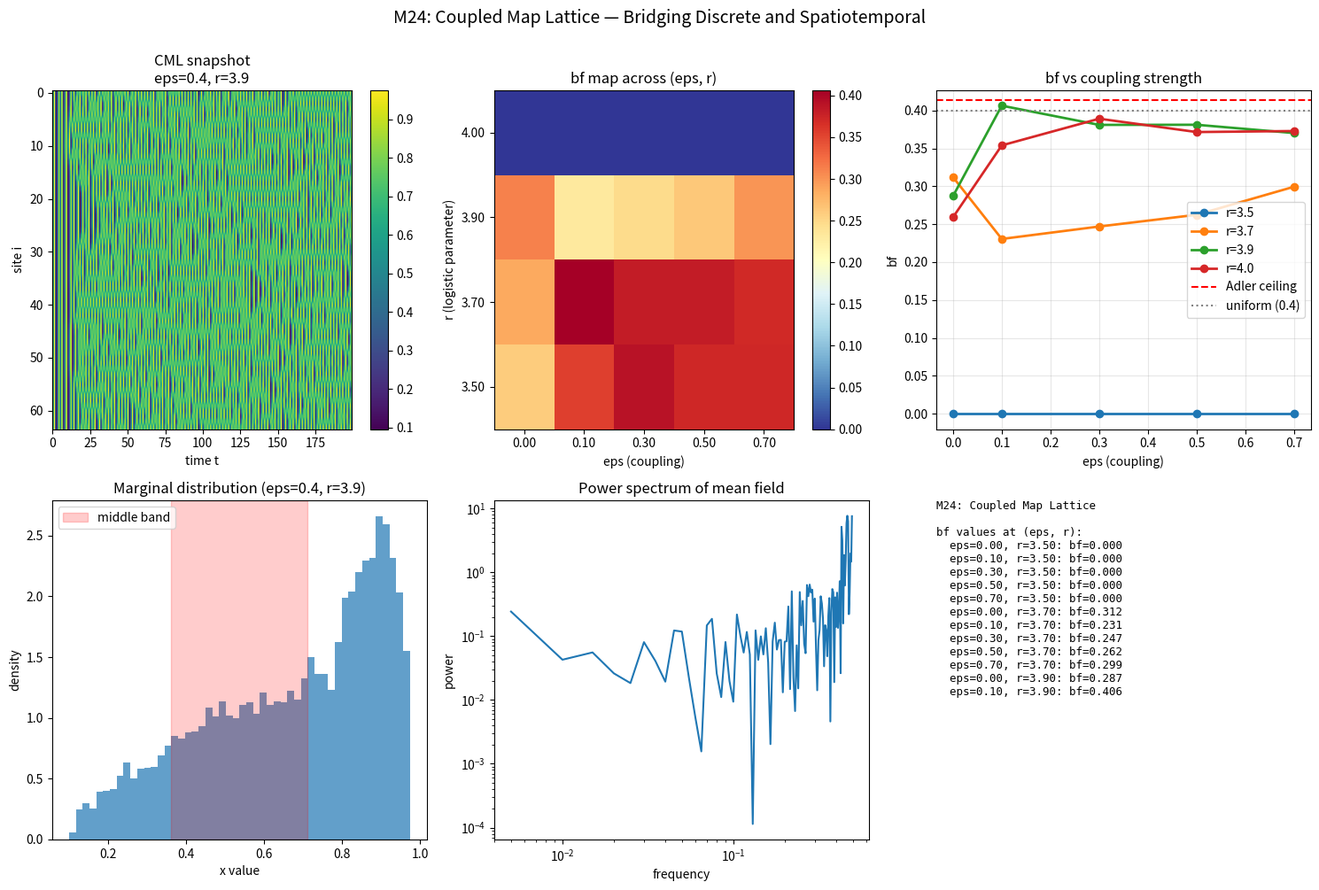

Generate this figure with matplotlib: (Note: this script raises an exception after producing the figure.)
"""M24: Coupled Map Lattice — bridging discrete chaos and spatiotemporal systems."""
import matplotlib
matplotlib.use('Agg')
import matplotlib.pyplot as plt
import numpy as np

def band_frac(arr, lo_frac=0.3, hi_frac=0.7):
    """bf for 2D array: treat all values together."""
    flat = arr.flatten()
    lo = flat.min() + lo_frac * (flat.max() - flat.min())
    hi = flat.min() + hi_frac * (flat.max() - flat.min())
    return ((flat >= lo) & (flat <= hi)).mean()

def coupled_logistic_lattice(N=64, T=300, eps=0.4, r=3.9, x0_center=0.5):
    """Coupled logistic lattice with nearest-neighbor diffusive coupling.
    x_i(t+1) = (1-eps)*f(x_i(t)) + (eps/2)*(f(x_{i-1}(t)) + f(x_{i+1}(t)))
    Periodic BCs.
    """
    f = lambda x: r * x * (1 - x)
    x = np.zeros((T, N))
    # Initial condition: small perturbation
    x[0] = x0_center + 0.01 * np.random.randn(N)
    x[0] = np.clip(x[0], 0, 1)

    for t in range(T-1):
        f_curr = f(x[t])
        # Periodic shift
        f_left = np.roll(f_curr, 1)
        f_right = np.roll(f_curr, -1)
        x[t+1] = (1 - eps) * f_curr + (eps/2) * (f_left + f_right)
    return x

# Test multiple (eps, r) combinations
print('Coupled logistic lattice sweep (N=64, T=300):')
results = []
np.random.seed(42)
for r in [3.5, 3.7, 3.9, 4.0]:
    for eps in [0.0, 0.1, 0.3, 0.5, 0.7]:
        x = coupled_logistic_lattice(N=64, T=300, eps=eps, r=r)
        bf = band_frac(x[100:])  # discard transient
        results.append((eps, r, bf))
        print(f'  eps={eps:.2f}, r={r:.2f}: bf={bf:.4f}, R={bf/0.4142:.3f}')

# Plot
fig, axes = plt.subplots(2, 3, figsize=(15, 10))

# Show example lattice
ax = axes[0, 0]
x = coupled_logistic_lattice(N=64, T=200, eps=0.4, r=3.9)
im = ax.imshow(x.T, aspect='auto', cmap='viridis')
ax.set_xlabel('time t')
ax.set_ylabel('site i')
ax.set_title(f'CML snapshot\neps=0.4, r=3.9')
plt.colorbar(im, ax=ax)

# Sweep heatmap
ax = axes[0, 1]
r_vals = sorted(set(r for _, r, _ in results))
eps_vals = sorted(set(e for e, _, _ in results))
bf_grid = np.zeros((len(r_vals), len(eps_vals)))
for eps, r, bf in results:
    i = r_vals.index(r)
    j = eps_vals.index(eps)
    bf_grid[i, j] = bf
im = ax.imshow(bf_grid, aspect='auto', cmap='RdYlBu_r',
               extent=[-0.5, len(eps_vals)-0.5, -0.5, len(r_vals)-0.5])
ax.set_xticks(range(len(eps_vals)))
ax.set_xticklabels([f'{e:.2f}' for e in eps_vals])
ax.set_yticks(range(len(r_vals)))
ax.set_yticklabels([f'{r:.2f}' for r in r_vals])
ax.set_xlabel('eps (coupling)')
ax.set_ylabel('r (logistic parameter)')
ax.set_title('bf map across (eps, r)')
plt.colorbar(im, ax=ax)

# bf vs eps for different r
ax = axes[0, 2]
for r in r_vals:
    bfs = [bf for e, rr, bf in results if rr == r]
    ax.plot(eps_vals, bfs, 'o-', linewidth=2, label=f'r={r}')
ax.axhline(0.414, color='red', linestyle='--', label='Adler ceiling')
ax.axhline(0.4, color='gray', linestyle=':', label='uniform (0.4)')
ax.set_xlabel('eps (coupling)')
ax.set_ylabel('bf')
ax.set_title('bf vs coupling strength')
ax.legend()
ax.grid(True, alpha=0.3)

# Marginal distribution example
ax = axes[1, 0]
x = coupled_logistic_lattice(N=64, T=300, eps=0.4, r=3.9)
ax.hist(x[100:].flatten(), bins=50, density=True, alpha=0.7)
lo = x[100:].min(); hi = x[100:].max()
ax.axvspan(lo + 0.3*(hi-lo), lo + 0.7*(hi-lo), alpha=0.2, color='red', label='middle band')
ax.set_xlabel('x value')
ax.set_ylabel('density')
ax.set_title(f'Marginal distribution (eps=0.4, r=3.9)')
ax.legend()

# Power spectrum
ax = axes[1, 1]
x = coupled_logistic_lattice(N=64, T=300, eps=0.4, r=3.9)
# Average over space
mean_field = x[100:].mean(axis=1)
fft_vals = np.abs(np.fft.fft(mean_field - mean_field.mean()))**2
freq = np.fft.fftfreq(len(fft_vals))
pos = freq > 0
ax.loglog(freq[pos], fft_vals[pos])
ax.set_xlabel('frequency')
ax.set_ylabel('power')
ax.set_title('Power spectrum of mean field')

# Final summary
ax = axes[1, 2]
ax.axis('off')
text = """M24: Coupled Map Lattice

bf values at (eps, r):
"""
for eps, r, bf in results[:12]:
    text += f'  eps={eps:.2f}, r={r:.2f}: bf={bf:.3f}\n'
ax.text(0, 1, text, fontsize=9, family='monospace', va='top')

plt.suptitle('M24: Coupled Map Lattice — Bridging Discrete and Spatiotemporal',
             fontsize=14, y=1.00)
plt.tight_layout()
plt.savefig('_artifacts/m24_cml.png', dpi=110, bbox_inches='tight')
print('\nSaved m24_cml.png')

# Save data
import json
data = {
    'sweep': [{'eps': e, 'r': r, 'bf': bf, 'R': bf/0.4142} for e, r, bf in results]
}
with open('_artifacts/m24_cml.json', 'w') as f:
    json.dump(data, f, indent=2)
